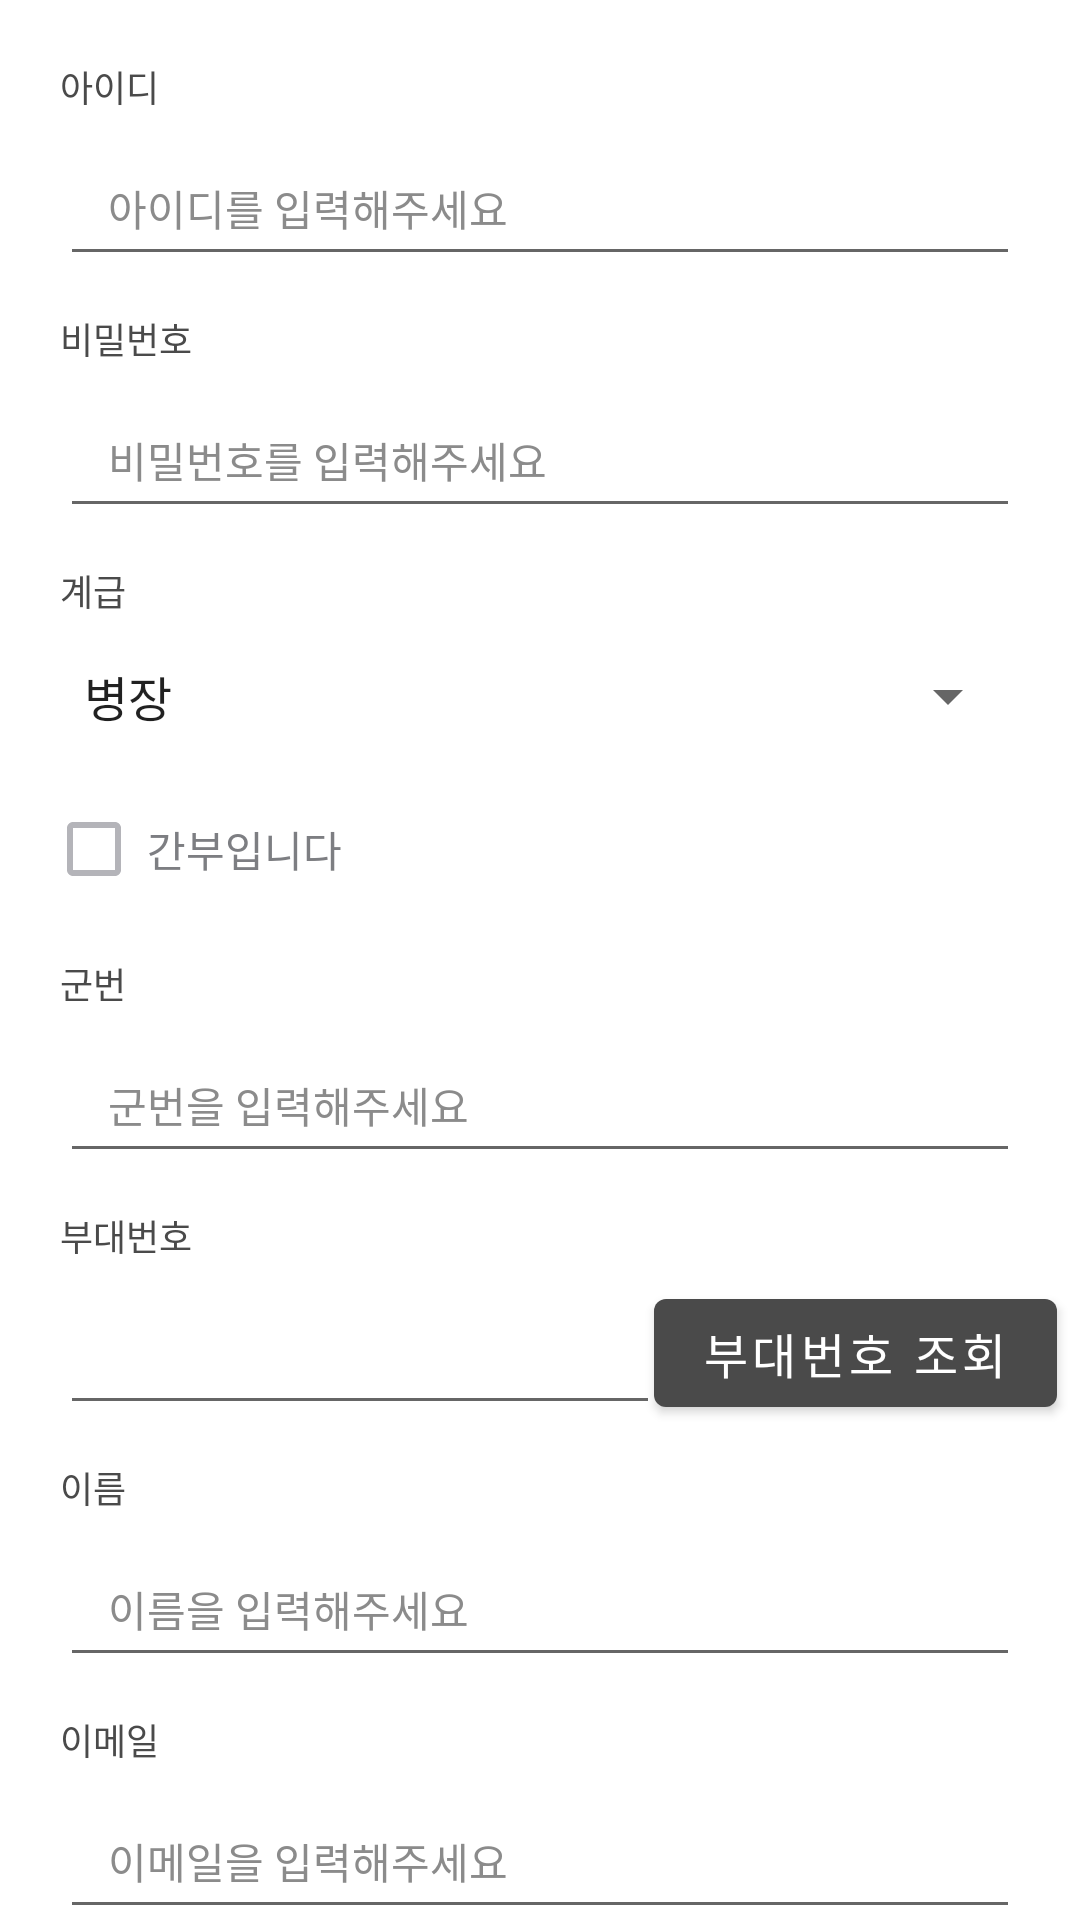

Write the Android layout XML for this screen, with the resource values it uses.
<!-- AndroidManifest.xml: application theme FullScreenTheme -->
<!-- res/layout/activity_join.xml -->
<?xml version="1.0" encoding="utf-8"?>
<androidx.constraintlayout.widget.ConstraintLayout
    xmlns:android="http://schemas.android.com/apk/res/android"
    android:layout_width="match_parent"
    android:layout_height="match_parent"
    xmlns:app="http://schemas.android.com/apk/res-auto">

    <TextView
        android:id="@+id/join_id_text"
        android:layout_width="match_parent"
        android:layout_height="16dp"
        android:text="아이디"
        android:textColor="@color/colorGray"
        android:textSize="12sp"
        android:gravity="start"
        android:layout_marginTop="20dp"
        android:layout_marginStart="20dp"
        app:layout_constraintTop_toTopOf="parent"/>

    <EditText
        android:id="@+id/join_id_edit"
        android:layout_width="match_parent"
        android:layout_height="48dp"
        android:layout_marginTop="8dp"
        android:layout_marginStart="20dp"
        android:layout_marginEnd="20dp"
        android:paddingStart="16dp"
        android:paddingEnd="16dp"
        android:hint="아이디를 입력해주세요"
        android:textSize="14sp"
        android:textColorHint="#8b8b8b"
        app:layout_constraintTop_toBottomOf="@id/join_id_text"/>

    <TextView
        android:id="@+id/join_pw_text"
        android:layout_width="match_parent"
        android:layout_height="16dp"
        android:text="비밀번호"
        android:textColor="@color/colorGray"
        android:textSize="12sp"
        android:gravity="start"
        android:layout_marginTop="12dp"
        android:layout_marginStart="20dp"
        app:layout_constraintTop_toBottomOf="@id/join_id_edit"/>

    <EditText
        android:id="@+id/join_pw_edit"
        android:layout_width="match_parent"
        android:layout_height="48dp"
        android:layout_marginTop="8dp"
        android:layout_marginStart="20dp"
        android:layout_marginEnd="20dp"
        android:paddingStart="16dp"
        android:paddingEnd="16dp"
        android:hint="비밀번호를 입력해주세요"
        android:textSize="14sp"
        android:textColorHint="#8b8b8b"
        app:layout_constraintTop_toBottomOf="@id/join_pw_text"/>

    <TextView
        android:id="@+id/join_class_text"
        android:layout_width="match_parent"
        android:layout_height="16dp"
        android:text="계급"
        android:textColor="@color/colorGray"
        android:textSize="12sp"
        android:gravity="start"
        android:layout_marginTop="12dp"
        android:layout_marginStart="20dp"
        app:layout_constraintTop_toBottomOf="@id/join_pw_edit"/>

    <Spinner
        android:id="@+id/join_spinner"
        android:entries="@array/계급"
        android:layout_width="match_parent"
        android:layout_height="48dp"
        app:layout_constraintTop_toBottomOf="@id/join_class_text"
        android:layout_marginTop="4dp"
        android:layout_marginStart="20dp"
        android:layout_marginEnd="20dp"/>

    <com.google.android.material.checkbox.MaterialCheckBox
        android:id="@+id/join_class_check_box"
        android:layout_width="35dp"
        android:layout_height="wrap_content"
        app:layout_constraintTop_toBottomOf="@+id/join_spinner"
        app:layout_constraintStart_toStartOf="parent"
        android:layout_marginTop="3dp"
        android:layout_marginLeft="14dp"
        android:buttonTint="#b4b4b9"/>

    <TextView
        android:layout_width="wrap_content"
        android:layout_height="wrap_content"
        app:layout_constraintStart_toEndOf="@id/join_class_check_box"
        app:layout_constraintTop_toTopOf="@id/join_class_check_box"
        app:layout_constraintBottom_toBottomOf="@id/join_class_check_box"
        android:textColor="#7d7e82"
        android:textSize="14sp"
        android:text="간부입니다"/>

    <TextView
        android:id="@+id/join_army_num_text"
        android:layout_width="match_parent"
        android:layout_height="16dp"
        android:text="군번"
        android:textColor="@color/colorGray"
        android:textSize="12sp"
        android:gravity="start"
        android:layout_marginTop="12dp"
        android:layout_marginStart="20dp"
        app:layout_constraintTop_toBottomOf="@id/join_class_check_box"/>

    <EditText
        android:id="@+id/join_army_num_edit"
        android:layout_width="match_parent"
        android:layout_height="48dp"
        android:layout_marginTop="8dp"
        android:layout_marginStart="20dp"
        android:layout_marginEnd="20dp"
        android:paddingStart="16dp"
        android:paddingEnd="16dp"
        android:hint="군번을 입력해주세요"
        android:textSize="14sp"
        android:textColorHint="#8b8b8b"
        app:layout_constraintTop_toBottomOf="@id/join_army_num_text"/>

    <TextView
        android:id="@+id/join_unit_text"
        android:layout_width="match_parent"
        android:layout_height="16dp"
        android:text="부대번호"
        android:textColor="@color/colorGray"
        android:textSize="12sp"
        android:gravity="start"
        android:layout_marginTop="12dp"
        android:layout_marginStart="20dp"
        app:layout_constraintTop_toBottomOf="@id/join_army_num_edit"/>

    <EditText
        android:id="@+id/join_unit_id_edit"
        android:layout_width="200dp"
        android:layout_height="48dp"
        android:layout_marginTop="8dp"
        android:layout_marginStart="20dp"
        android:layout_marginEnd="20dp"
        android:paddingStart="16dp"
        android:paddingEnd="16dp"
        android:textSize="14sp"
        app:layout_constraintStart_toStartOf="parent"
        app:layout_constraintTop_toBottomOf="@id/join_unit_text"/>

    <com.google.android.material.button.MaterialButton
        android:id="@+id/join_unit_search_button"
        android:layout_width="wrap_content"
        android:layout_height="48dp"
        android:layout_marginTop="8dp"
        android:layout_marginStart="10dp"
        android:layout_marginEnd="20dp"
        app:layout_constraintStart_toEndOf="@id/join_unit_id_edit"
        app:layout_constraintEnd_toEndOf="parent"
        app:layout_constraintTop_toBottomOf="@id/join_unit_text"
        app:backgroundTint="@color/colorGray"
        android:text="부대번호 조회"
        android:textSize="16sp"
        android:textColor="#ffffff"/>

    <TextView
        android:id="@+id/join_name_text"
        android:layout_width="match_parent"
        android:layout_height="16dp"
        android:text="이름"
        android:textColor="@color/colorGray"
        android:textSize="12sp"
        android:gravity="start"
        android:layout_marginTop="12dp"
        android:layout_marginStart="20dp"
        app:layout_constraintTop_toBottomOf="@id/join_unit_id_edit"/>

    <EditText
        android:id="@+id/join_name_edit"
        android:layout_width="match_parent"
        android:layout_height="48dp"
        android:layout_marginTop="8dp"
        android:layout_marginStart="20dp"
        android:layout_marginEnd="20dp"
        android:paddingStart="16dp"
        android:paddingEnd="16dp"
        android:hint="이름을 입력해주세요"
        android:textSize="14sp"
        android:textColorHint="#8b8b8b"
        app:layout_constraintTop_toBottomOf="@id/join_name_text"/>

    <TextView
    android:id="@+id/join_email_text"
    android:layout_width="match_parent"
    android:layout_height="16dp"
    android:text="이메일"
    android:textColor="@color/colorGray"
    android:textSize="12sp"
    android:gravity="start"
    android:layout_marginTop="12dp"
    android:layout_marginStart="20dp"
    app:layout_constraintTop_toBottomOf="@id/join_name_edit"/>

    <EditText
        android:id="@+id/join_email_edit"
        android:layout_width="match_parent"
        android:layout_height="48dp"
        android:layout_marginTop="8dp"
        android:layout_marginStart="20dp"
        android:layout_marginEnd="20dp"
        android:paddingStart="16dp"
        android:paddingEnd="16dp"
        android:hint="이메일을 입력해주세요"
        android:textSize="14sp"
        android:textColorHint="#8b8b8b"
        app:layout_constraintTop_toBottomOf="@id/join_email_text"/>

    <TextView
        android:id="@+id/join_phone_text"
        android:layout_width="match_parent"
        android:layout_height="16dp"
        android:text="전화번호"
        android:textColor="@color/colorGray"
        android:textSize="12sp"
        android:gravity="start"
        android:layout_marginTop="12dp"
        android:layout_marginStart="20dp"
        app:layout_constraintTop_toBottomOf="@id/join_email_edit"/>

    <EditText
        android:id="@+id/join_phone_edit"
        android:layout_width="match_parent"
        android:layout_height="48dp"
        android:layout_marginTop="8dp"
        android:layout_marginStart="20dp"
        android:layout_marginEnd="20dp"
        android:paddingStart="16dp"
        android:paddingEnd="16dp"
        android:hint="전화번호를 입력해주세요"
        android:textSize="14sp"
        android:textColorHint="#8b8b8b"
        app:layout_constraintTop_toBottomOf="@id/join_phone_text"/>

    <com.google.android.material.button.MaterialButton
        android:id="@+id/join_join_button"
        android:layout_width="match_parent"
        android:layout_height="48dp"
        app:layout_constraintTop_toBottomOf="@id/join_phone_edit"
        android:layout_marginStart="19dp"
        android:layout_marginEnd="19dp"
        android:layout_marginBottom="20dp"
        app:backgroundTint="@color/colorGray"
        android:text="가입하기"
        android:textSize="18sp"
        android:textColor="#ffffff"/>

</androidx.constraintlayout.widget.ConstraintLayout>
<!-- resources referenced by this layout -->
<resources>
  <color name="colorGray">#4a4a4a</color>
  <style name="FullScreenTheme" parent="Theme.MaterialComponents.Light.NoActionBar">
          <item name="android:statusBarColor">@color/colorWhite</item>
          <item name="android:windowLightStatusBar">true</item>
          <item name="windowNoTitle">true</item>
      </style>
  <color name="colorWhite">#ffffff</color>
</resources>
